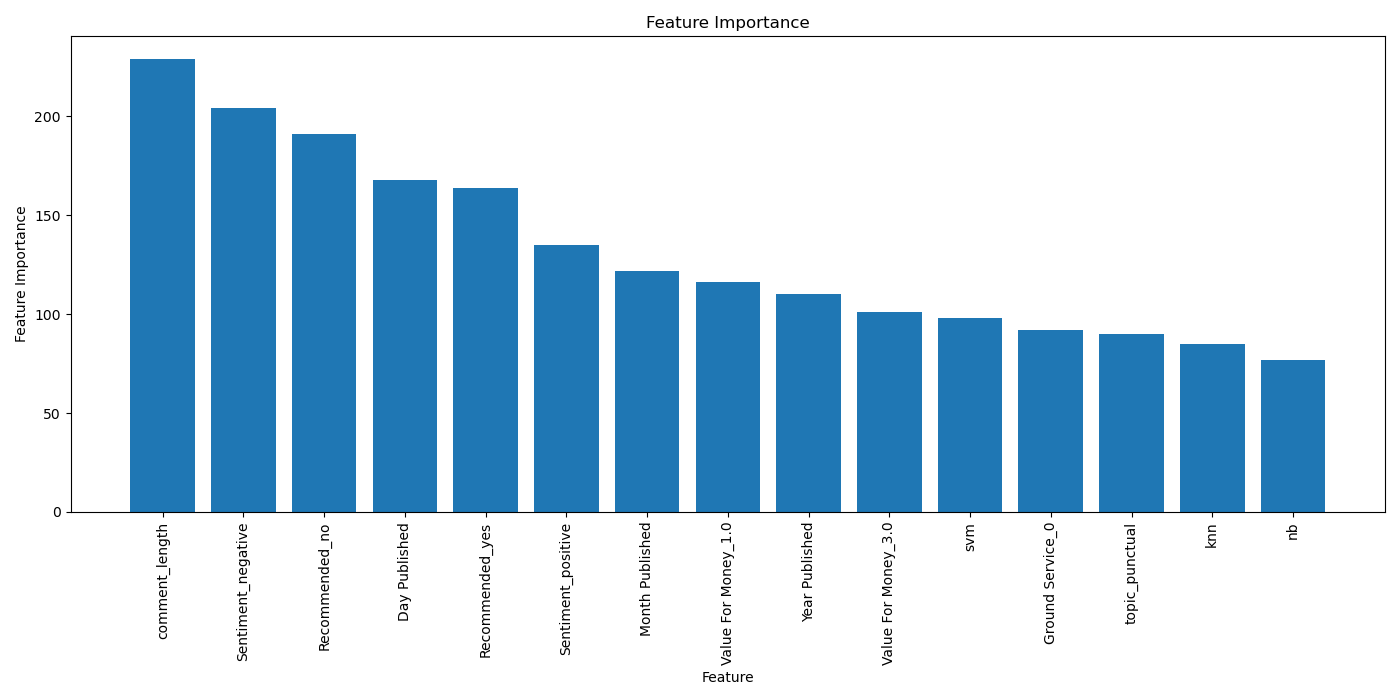

Data behind this chart, as committed beside it:
Feature, Importance
comment_length, 229
Sentiment_negative, 204
Recommended_no, 191
Day Published, 168
Recommended_yes, 164
Sentiment_positive, 135
Month Published, 122
Value For Money_1.0, 116
Year Published, 110
Value For Money_3.0, 101
svm, 98
Ground Service_0, 92
topic_punctual, 90
knn, 85
nb, 77
Cabin Staff Service_5, 74
topic_other_fees, 70
again, 70
Value For Money_5.0, 68
Seat Comfort_1.0, 68
Cabin Staff Service_3, 62
Sentiment_neutral, 62
rf, 62
topic_comfort, 62
Value For Money_4.0, 57
Cabin Staff Service_1, 53
Passenger Country_United Kingdom, 51
Ground Service_4, 50
Seat Comfort_4.0, 48
Cabin Staff Service_4, 47
ryanair_review, 42
exclamation_marks, 39
Seat Comfort_3.0, 38
Food & Beverages_-1.0, 38
Seat Comfort_5.0, 37
Aircraft_Missing, 36
mlp, 35
topic_delay, 34
Seat Comfort_2.0, 34
Food & Beverages_3.0, 32
Value For Money_2.0, 32
Ground Service_3, 32
topic_service, 30
Type Of Traveller_3, 30
topic_boarding, 30
Ground Service_2, 29
Trip_verified_Missing, 25
Type Of Traveller_2, 25
Aircraft_Boeing 737-800, 25
Type Of Traveller_1, 24
Trip_verified_Trip Verified, 23
Month Flown_8, 23
topic_luggage, 19
Food & Beverages_1.0, 18
topic_clean, 17
Trip_verified_Not Verified, 15
Month Flown_6, 14
Cabin Staff Service_2, 14
Year Flown_1, 14
never, 12
... 45 more rows
